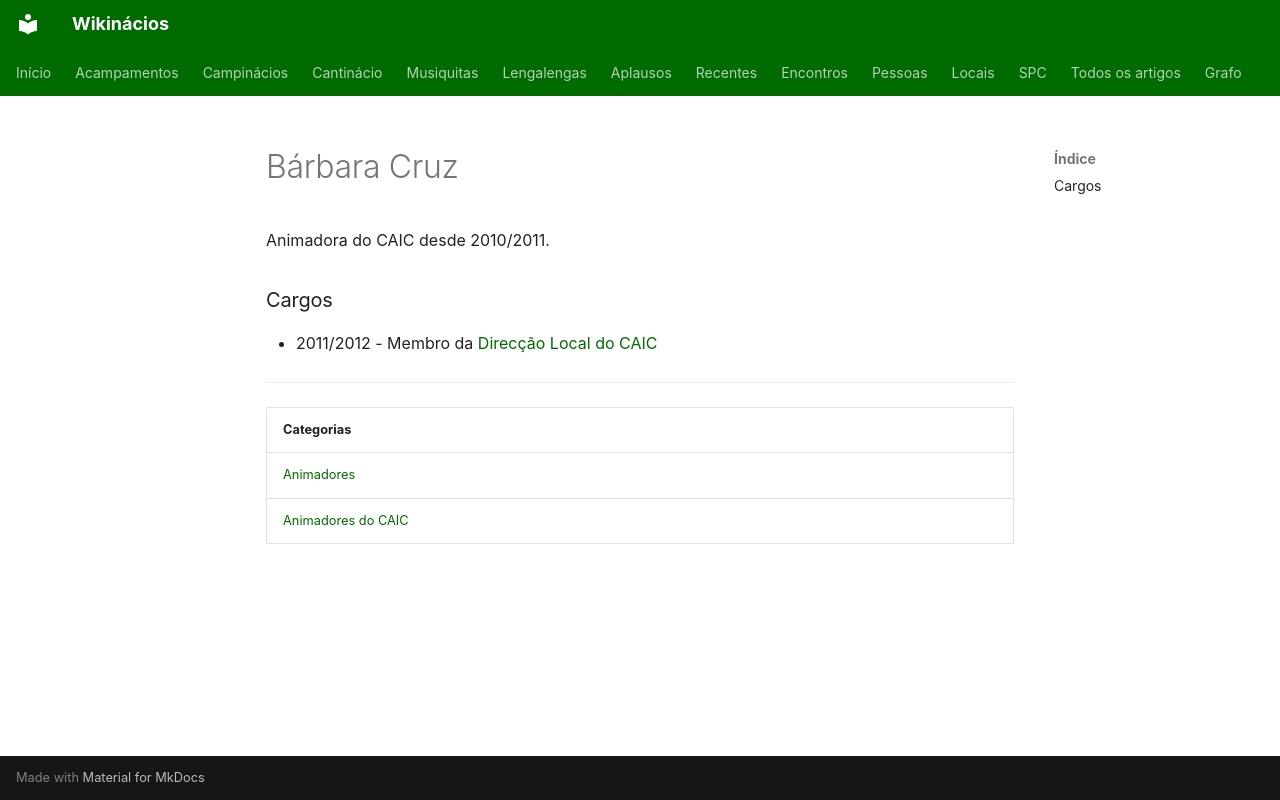

repository: neteinstein/Campinacios · page: Pessoas/B/Bárbara Cruz.html · generator: mkdocs

# Bárbara Cruz

Animadora do CAIC desde 2010/2011.

### Cargos

- 2011/2012 - Membro da [Direcção Local do CAIC](../../Categorias/Direc%C3%A7%C3%A3o%20Local%20do%20CAIC.md)

---

| Categorias |
| --- |
| [Animadores](../../Categorias/Animadores.md) |
| [Animadores do CAIC](../../Categorias/Animadores%20do%20CAIC.md) |
